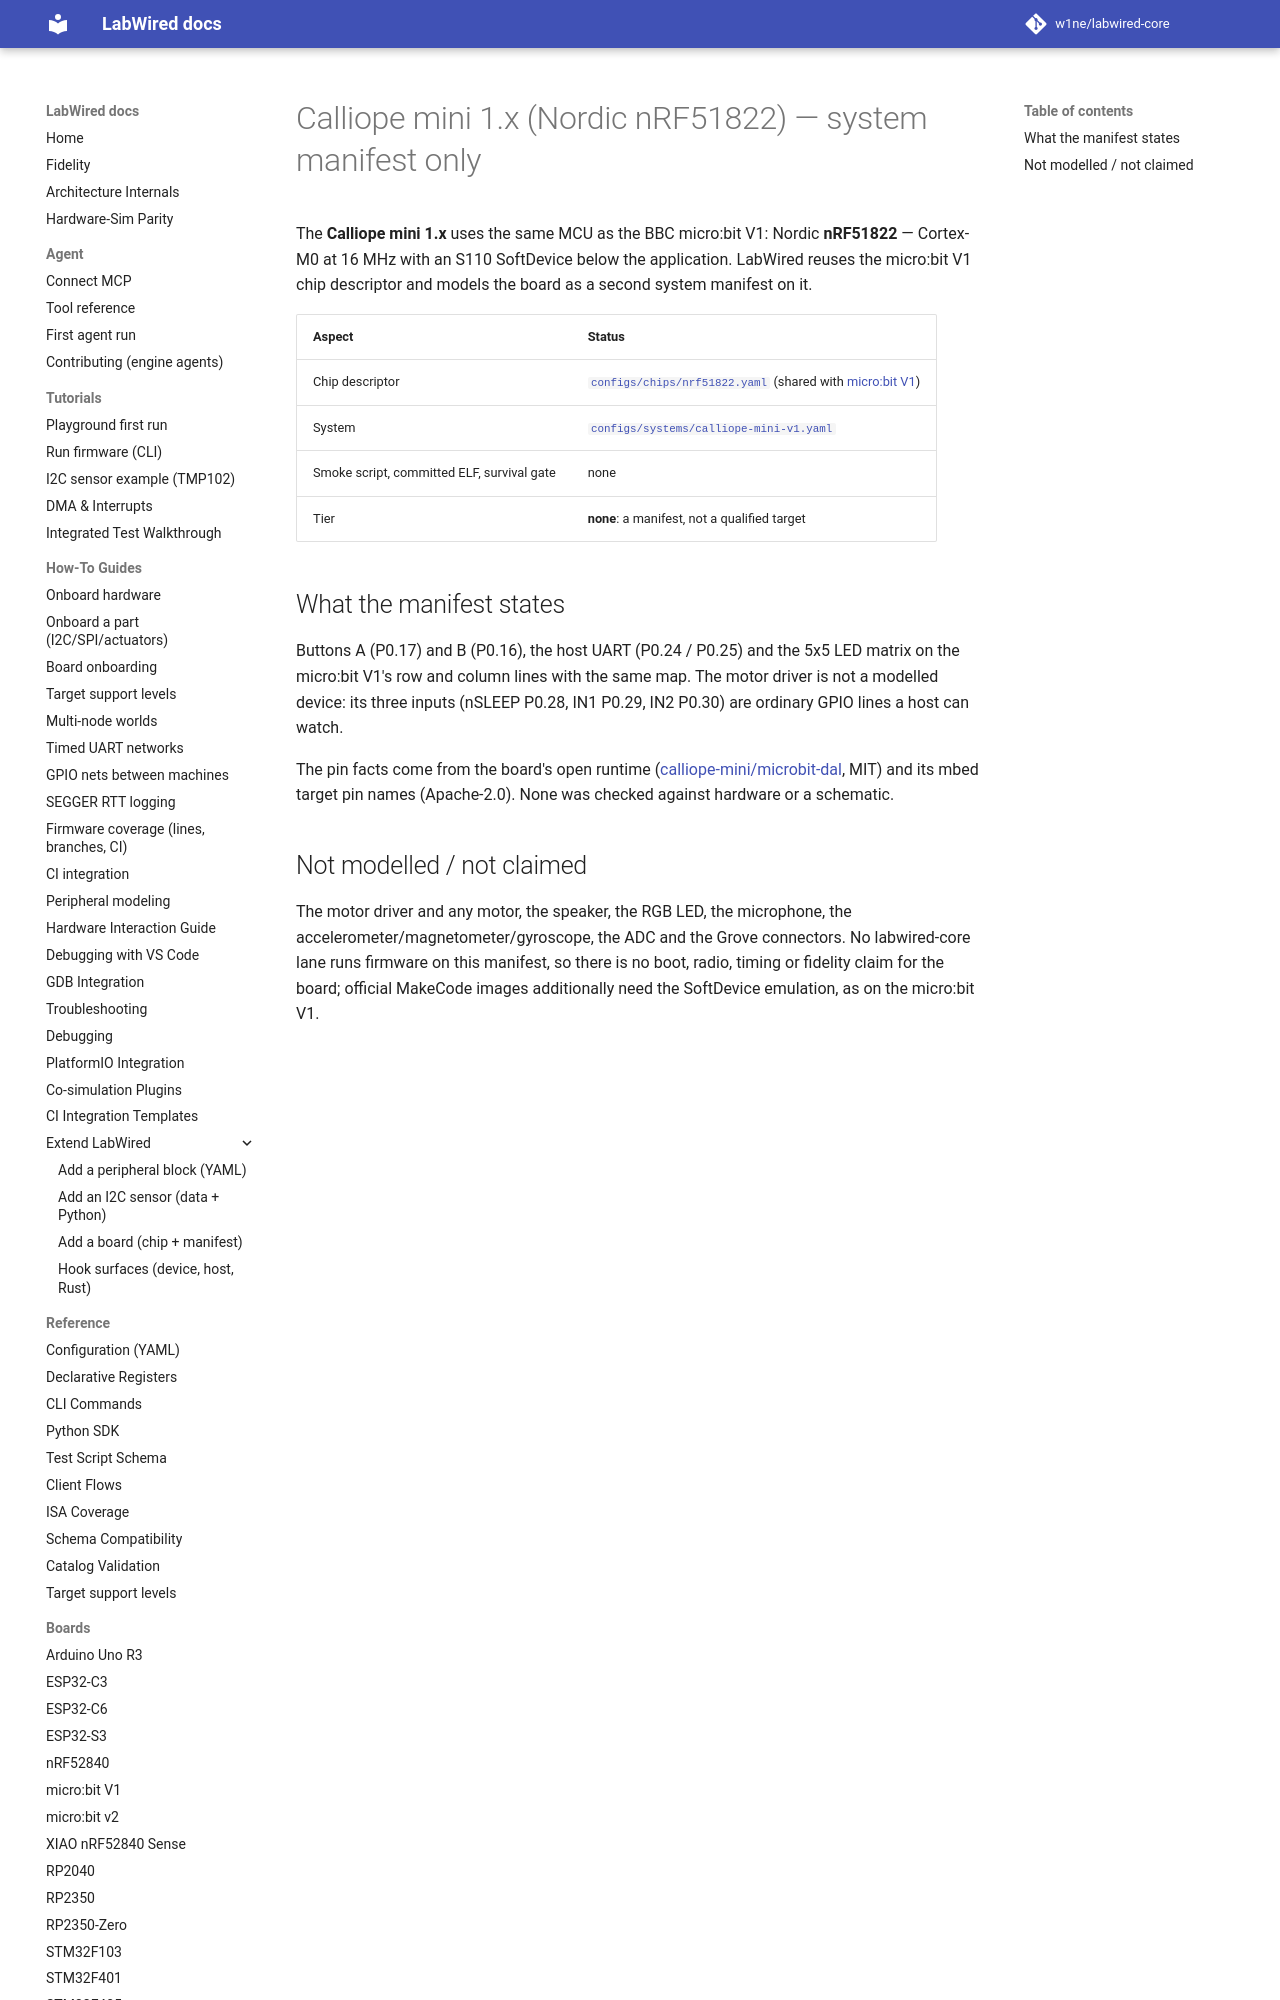

repository: MbedLabs/labwired-core · page: boards/calliope-mini-v1/index.html · generator: mkdocs

# Calliope mini 1.x (Nordic nRF51822) — system manifest only

The **Calliope mini 1.x** uses the same MCU as the BBC micro:bit V1: Nordic
**nRF51822** — Cortex-M0 at 16 MHz with an S110 SoftDevice below the
application. LabWired reuses the micro:bit V1 chip descriptor and models the
board as a second system manifest on it.

| Aspect | Status |
|--------|--------|
| Chip descriptor | [`configs/chips/nrf51822.yaml`](../../configs/chips/nrf51822.yaml) (shared with [micro:bit V1](microbit-v1.md)) |
| System | [`configs/systems/calliope-mini-v1.yaml`](../../configs/systems/calliope-mini-v1.yaml) |
| Smoke script, committed ELF, survival gate | none |
| Tier | **none**: a manifest, not a qualified target |
